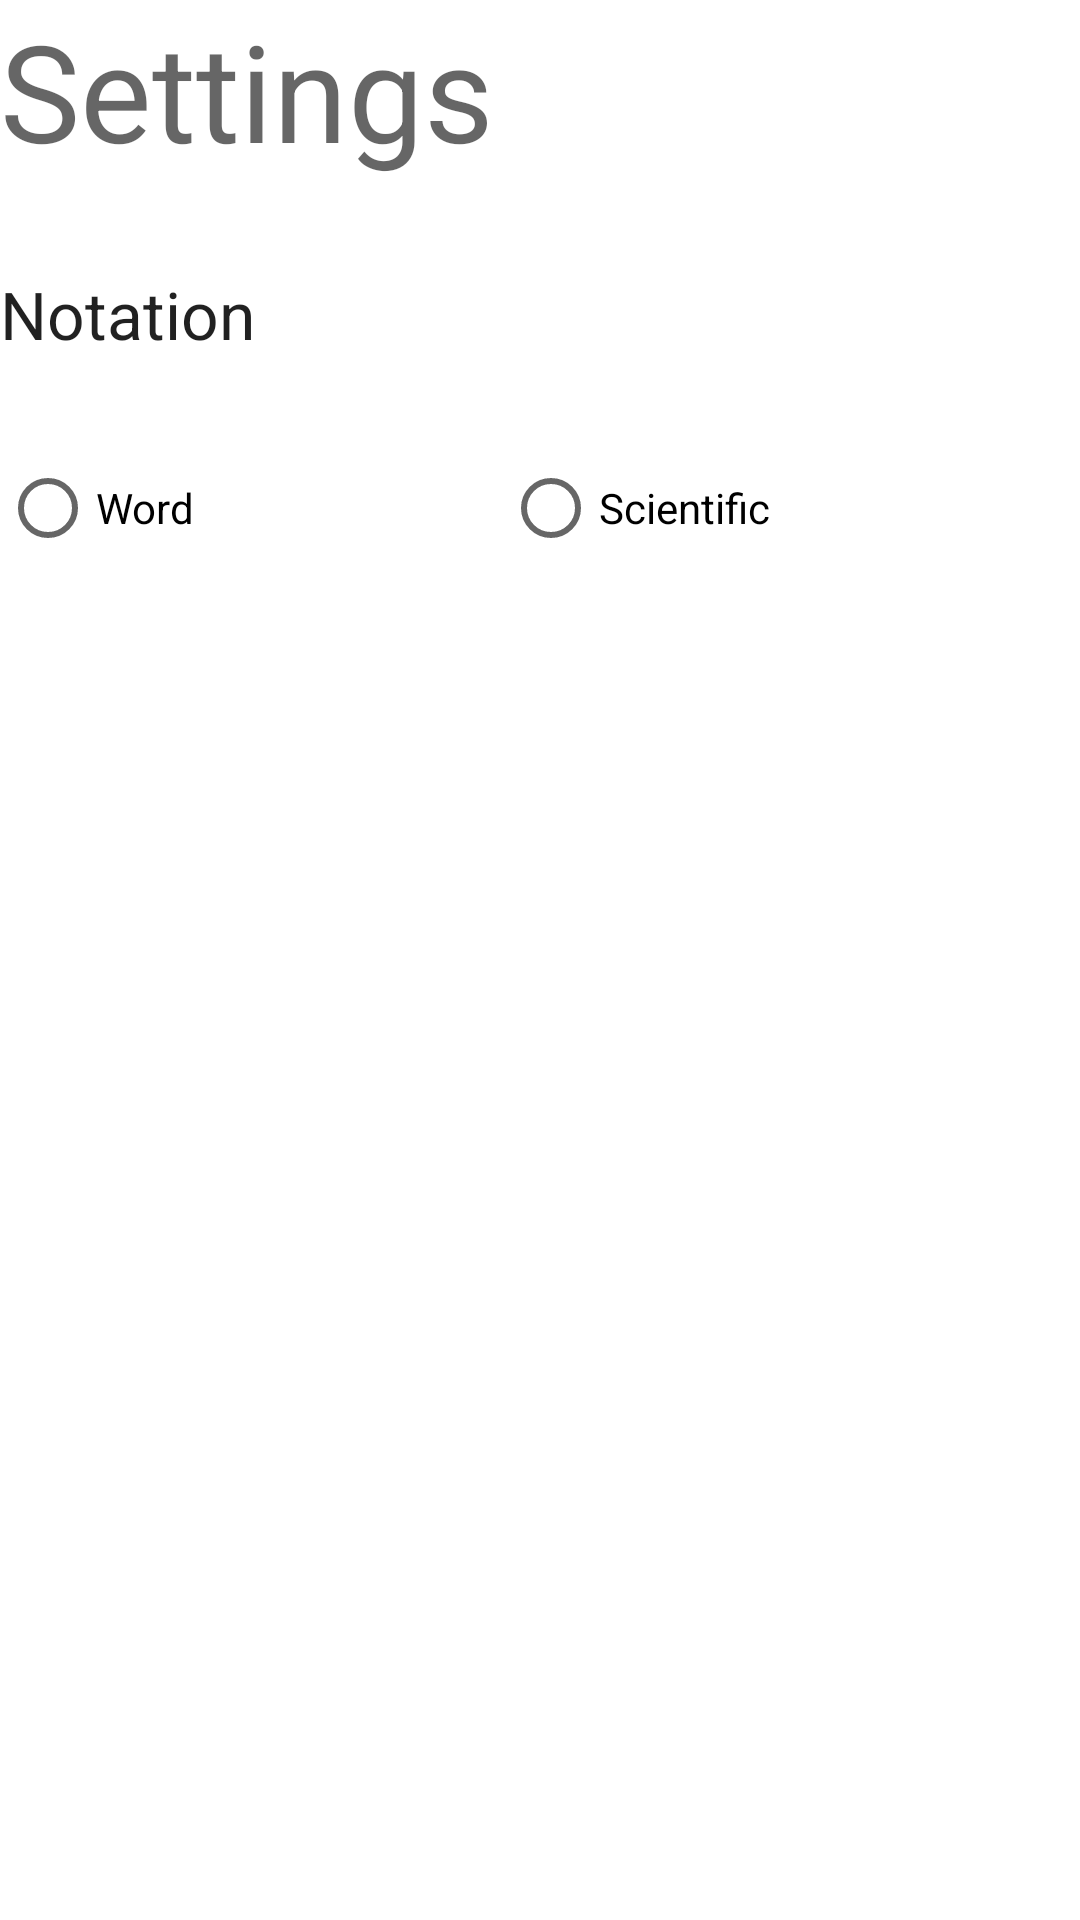

Android layout source for this screen:
<!-- AndroidManifest.xml: application theme Theme.ProjectV1 -->
<!-- res/layout/settings.xml -->
<?xml version="1.0" encoding="utf-8"?>
<androidx.constraintlayout.widget.ConstraintLayout xmlns:android="http://schemas.android.com/apk/res/android"
    xmlns:app="http://schemas.android.com/apk/res-auto"
    xmlns:tools="http://schemas.android.com/tools"
    android:layout_width="match_parent"
    android:layout_height="match_parent">

    <TextView
        android:id="@+id/settings"
        android:layout_width="wrap_content"
        android:layout_height="wrap_content"
        android:text="Settings"
        android:textAppearance="@style/TextAppearance.AppCompat.Display2"
        app:layout_constraintStart_toStartOf="parent"
        app:layout_constraintTop_toTopOf="parent" />

    <TextView
        android:id="@+id/notation"
        android:layout_width="wrap_content"
        android:layout_height="wrap_content"
        android:layout_marginTop="30dp"
        android:text="Notation"
        android:textAppearance="@style/TextAppearance.AppCompat.Large"
        app:layout_constraintStart_toStartOf="parent"
        app:layout_constraintTop_toBottomOf="@+id/settings" />

    <RadioGroup
        android:layout_width="fill_parent"
        android:layout_height="wrap_content"
        android:layout_marginTop="26dp"
        android:orientation="horizontal"
        app:layout_constraintStart_toStartOf="parent"
        app:layout_constraintTop_toBottomOf="@+id/notation">

        <RadioButton
            android:id="@+id/wordButton"
            android:layout_width="wrap_content"
            android:layout_height="wrap_content"
            android:layout_weight="1"
            android:text="Word" />

        <RadioButton
            android:id="@+id/scientificButton"
            android:layout_width="wrap_content"
            android:layout_height="wrap_content"
            android:layout_weight="1"
            android:text="Scientific" />
    </RadioGroup>
</androidx.constraintlayout.widget.ConstraintLayout>
<!-- resources referenced by this layout -->
<resources>
  <style name="Theme.ProjectV1" parent="Theme.MaterialComponents.DayNight.NoActionBar">
          
          <item name="colorPrimary">@color/purple_500</item>
          <item name="colorPrimaryVariant">@color/purple_700</item>
          <item name="colorOnPrimary">@color/white</item>
          
          <item name="colorSecondary">@color/teal_200</item>
          <item name="colorSecondaryVariant">@color/teal_700</item>
          <item name="colorOnSecondary">@color/black</item>
          
          <item name="android:statusBarColor">?attr/colorPrimaryVariant</item>
          
      </style>
  <!-- not gathered from this repository: default colours our renderer supplied (Android Studio template values) -->
  <color name="purple_500">#FF6200EE</color>
  <color name="purple_700">#FF3700B3</color>
  <color name="teal_200">#FF03DAC5</color>
  <color name="teal_700">#FF018786</color>
  <color name="black">#FF000000</color>
  <color name="white">#FFFFFFFF</color>
</resources>
